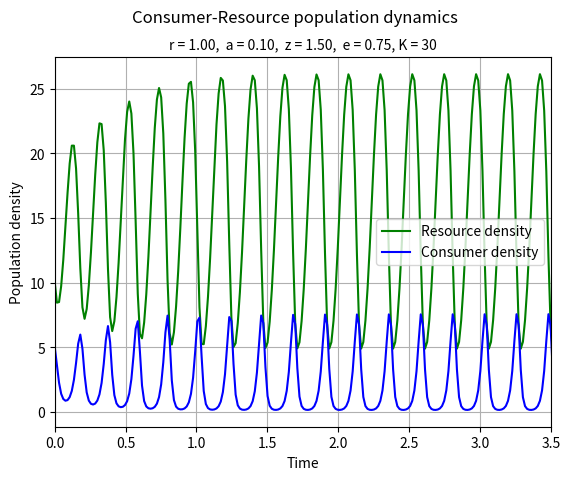

Here is the Python script that generated this plot: (Note: this script raises an exception after producing the figure.)
#!/usr/bin/env python3

"""Script that plots a discrete-time version of the Lotka-Volterra model with a
random gaussian fluctuation in resource’s growth rate at each time-step,
taking arguments for the model parameters (r, a, z, e), the carrying capacity
of the environment (K), and an arbitrary upper bound for the output x-axis
(tN) from the command line."""

__author__ = 'Luke Swaby (lds20@ic.ac.uk), ' \
             'Jinkai Sun (jingkai.sun20@imperial.ac.uk), ' \
             'Acacia Tang (t.tang20@imperial.ac.uk), ' \
             'Dengku Tang (dengkui.tang20@imperial.ac.uk)'
__version__ = '0.0.1'

## Imports ##
import argparse
import sys
import numpy as np
import matplotlib.pylab as p

## Functions ##

def discreteLV(r0, c0, t, r, a, z, e, K, E):
    """Returns the growth rate of consumer and resource
    population at any given time step using the Lotka-Volterra model.

    Arguments:
     - r0 (array) : Inital resource density
     - c0 (array) : Inital consumer density
     - t: Time array
     - r: Intrinsic (per-capita) growth rate of the 'resource population
          (/time).'
     - a: Encounter and consumption rate of the consumer on the resource
     - z: Mortality rate (/time).
     - e: The consumer’s efficiency (a fraction) in converting resource to
          consumer biomass.
     - K: Environment carrying capacity
     - E: Random fluctuation drawn from gaussian distribution

    Output:
     - A numpy array containing the desnities of the two populations at each
       time step
    """

    RC = np.zeros((len(t), 2), dtype='float')  # Pre-allocate array to hold data
    RC[0] = r0, c0  # Set intial conditions

    for i in range(len(t)-1):
        Rnext = RC[i][0] * (1 + (r + E) * (1 - RC[i][0] / K) - a * RC[i][1])
        Cnext = RC[i][1] * (1 - (z + E) + e * a * RC[i][0])

        # Set upper and lower population limits (0:K)
        for ix, pop in enumerate([Rnext, Cnext]):
            if pop > K:
                RC[i + 1][ix] = K
            elif pop < 0:
                RC[i + 1][ix] = 0
                break  # extinction
            else:
                RC[i + 1][ix] = pop

    return RC

def main(r=1, a=0.1, z=1.5, e=0.75, K=30, tN=15):
    """Plot discrete version of the Lotka-Volterra model with random gaussian
    fluctuation in resource’s growth rate at each time-step.

    Arguments:
     - r: Intrinsic (per-capita) growth rate of the 'resource population
          (/time).'
     - a: Encounter and consumption rate of the consumer on the resource
     - z: Mortality rate (/time).
     - e: The consumer’s efficiency (a fraction) in converting resource to
          consumer biomass.
     - K: Environment carrying capacity.
     - tN: Time interval to display in output plot.

    Output:
     - Plot of population density against time: '../Results/LV4_model.pdf'
    """

    # Define the time vector
    t = np.linspace(0, tN, 1000)

    # Set the initial conditions for the two populations
    R0 = 10
    C0 = 5

    E = np.random.normal(0, 1)  # random fluctuation drawn from gaussian dist

    # Run LV function and extract results
    RC = discreteLV(R0, C0, t, r, a, z, e, K, E)
    res = [x[0] for x in RC]
    cons = [x[1] for x in RC]

    ## PLOT ##
    f = p.figure()
    p.plot(t, res, 'g-', label='Resource density')
    p.plot(t, cons, 'b-', label='Consumer density')
    p.grid()
    p.legend(loc='best')
    p.xlabel('Time')
    p.xlim(left=0, right=3.5)
    p.ylabel('Population density')
    p.suptitle('Consumer-Resource population dynamics')
    p.title("r = %.2f,  a = %.2f,  z = %.2f,  e = %.2f, K = %d"
            % (r, a, z, e, K), fontsize=10)
    #p.show()
    f.savefig('../results/LV4_model.pdf')

    # Print final population density values
    print("Stabilised resource population density: %.2f" % RC[-1][0])
    print("Stabilised consumer population density: %.2f" % RC[-1][1])

    return 0

if __name__ == '__main__':

    # Use argparse to provide info about individual args and force dtypes
    parser = argparse.ArgumentParser(
        description="Script that plots the Lotka-Volterra model, taking "
                    "arguments for the four model parameters (r, a, z, e), "
                    "the carrying capacity of the environment (K), and an "
                    "arbitrary upper bound for the output x-axis (tN) from the "
                    "command line. Note that if no/insufficicient args are "
                    "provided then defaults will be used.")

    parser.add_argument('r', type=float, nargs='?',
                        help='Intrinsic (per-capita) growth rate of the '
                             'resource population (/time).')
    parser.add_argument('a', type=float, nargs='?',
                        help='Encounter and consumption rate of the consumer '
                             'on the resource.')
    parser.add_argument('z', type=float, nargs='?',
                        help='Mortality rate (/time).')
    parser.add_argument('e', type=float, nargs='?',
                        help='The consumer’s efficiency (a fraction) in '
                             'converting resource to consumer biomass.')
    parser.add_argument('K', type=float, nargs='?',
                        help='Carrying capacity.')
    parser.add_argument('tN', type=float, nargs='?',
                        help='Time interval to display in output plot.')

    args = parser.parse_args()

    if len(sys.argv) == 7:
        status = main(args.r, args.a, args.z, args.e, args.K, args.tN)
        sys.exit(status)
    else:
        print("WARNING: Incorrect arguments provided. "
              "(For more information see help page — 'python3 LV2.py -h')\n"
              "Defaults will be used:\n"
              "r = 1.\na = 0.1\nz = 1.5\ne = 0.75\nK = 50\ntN = 35")
        status = main()
        sys.exit(status)
